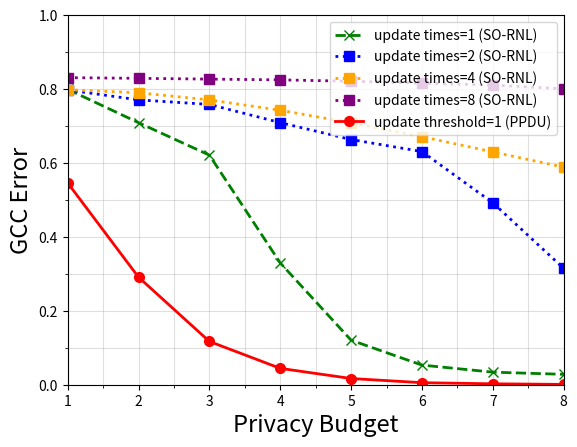

Python code for this plot:
import numpy as np
import matplotlib.pyplot as plt
from matplotlib.ticker import MultipleLocator,FuncFormatter
# import pandas as pd
import copy
from matplotlib.pyplot import MultipleLocator


def Facebook_GccError():
    num100 = [0.0387, 0.0174, 0.0078, 0.0022, 0.001, 0.0004, 0.0001, 0.0]
    num200 = [0.2804, 0.1646, 0.0883, 0.0408, 0.0161, 0.0063, 0.0026, 0.0016]
    num500 = [0.5461, 0.291, 0.1171, 0.0443, 0.0168, 0.0055, 0.0025, 0.0009]
    num1000 = [0.7981, 0.6699, 0.3848, 0.164, 0.0619, 0.0232, 0.0078, 0.0028]
    ind = np.arange(8) + 1
    # Draw Plot
    # plt.figure(figsize=(16,10), dpi= 80)

    plt.plot(ind, num100, color='green', alpha=1, linestyle='--', linewidth=2, marker='x', markersize='7',
             label='100 new nodes')
    plt.plot(ind, num200, color='blue', alpha=1, linestyle=':', linewidth=2, marker='s', markersize='7', label='200 new nodes')
    # plt.plot(ind, ppdu, color='orange', alpha=1, linestyle='-.', linewidth=2, marker='^', markersize='7',
    #          label='LF-GDPR')
    plt.plot(ind, num500, color='red', alpha=1, linewidth=2, marker='o', markersize='7', label='500 new nodes')
    plt.plot(ind, num1000, color='orange', alpha=1, linestyle='-.', linewidth=2, marker='x', markersize='7',
             label='1000 new nodes')
    plt.ylim(0, 1.0)
    plt.xlim(1, 8)

    ax = plt.gca()
    # plt.gca().set_xticks(np.arange(1, 8.5, 0.5))

    ax.xaxis.set_major_locator(MultipleLocator(1))
    ax.xaxis.set_minor_locator(MultipleLocator(0.5))
    ax.yaxis.set_major_locator(MultipleLocator(0.2))
    ax.yaxis.set_minor_locator(MultipleLocator(0.1))

    plt.xlabel('Privacy Budget', fontsize=15)
    plt.ylabel('GCC Error', fontsize=15)

    plt.legend(loc='upper right')
    plt.grid()
    plt.grid(axis='both', alpha=.4, which='both')
    plt.show()


# Facebook_GccError()


def Facebook_GccError_delta():
    delta1 = [0.5032, 0.2682, 0.1176, 0.0492, 0.0181, 0.0065, 0.0028, 0.001]
    delta2 = [0.6621, 0.4214, 0.2137, 0.0896, 0.0346, 0.0133, 0.0053, 0.0017]
    delta3 = [0.7338, 0.5282, 0.2919, 0.1282, 0.0502, 0.019, 0.0071, 0.0025]
    delta4 = [0.7647, 0.5963, 0.3571, 0.1656, 0.0682, 0.0252, 0.0104, 0.0034]
    delta20 = [0.8322, 0.7638, 0.7188, 0.5, 0.2578, 0.1075, 0.0433, 0.0156]

    rabv =   [0.7443, 0.6761, 0.1665, 0.0541, 0.0134, 0.0006, 0.0021, 0]
    num200 = [0.2804, 0.1646, 0.0883, 0.0408, 0.0161, 0.0063, 0.0026, 0.0016]
    num500 = [0.5461, 0.291, 0.1171, 0.0443, 0.0168, 0.0055, 0.0025, 0.0009]
    num1000 = [0.7981, 0.6699, 0.3848, 0.164, 0.0619, 0.0232, 0.0078, 0.0028]
    ind = np.arange(8) + 1
    # Draw Plot
    # plt.figure(figsize=(16,10), dpi= 80)

    plt.plot(ind, delta1, color='green', alpha=1, linestyle='--', linewidth=2, marker='x', markersize='7',
             label='$\eta = 1$ (PPDU)')
    plt.plot(ind, delta2, color='blue', alpha=1, linestyle=':', linewidth=2, marker='s', markersize='7', label='$\eta = 2$ (PPDU)')
    # plt.plot(ind, ppdu, color='orange', alpha=1, linestyle='-.', linewidth=2, marker='^', markersize='7',
    #          label='LF-GDPR')
    plt.plot(ind, delta4, color='orange', alpha=1, linewidth=2, marker='o', markersize='7', label='$\eta = 4$ (PPDU)')
    plt.plot(ind, delta20, color='red', alpha=1, linestyle='-.', linewidth=2, marker='x', markersize='7',
             label='Naive RNL')
    plt.plot(ind, rabv, color='purple', alpha=1, linestyle='-.', linewidth=2, marker='x', markersize='7',
             label='SO-RNL')
    # plt.plot(ind, delta20, color='purple', alpha=1, linestyle='-.', linewidth=2, marker='x', markersize='7',
    #          label='SO-RNL')
    plt.ylim(0, 1.0)
    plt.xlim(1, 8)

    ax = plt.gca()
    # plt.gca().set_xticks(np.arange(1, 8.5, 0.5))

    ax.xaxis.set_major_locator(MultipleLocator(1))
    ax.xaxis.set_minor_locator(MultipleLocator(0.5))
    ax.yaxis.set_major_locator(MultipleLocator(0.2))
    ax.yaxis.set_minor_locator(MultipleLocator(0.1))

    plt.xlabel('Privacy Budget', fontsize=17)
    plt.ylabel('GCC Error', fontsize=17)

    plt.legend(loc='upper right', fontsize=15)
    plt.grid()
    plt.grid(axis='both', alpha=.4, which='both')
    plt.show()


# Facebook_GccError_delta()



def Enron_GccError_delta():
    delta1 = [0.4363, 0.2087, 0.0933, 0.037, 0.0133, 0.0047, 0.0022, 0.0007]
    delta2 = [0.6045, 0.3519, 0.1669, 0.0676, 0.0286, 0.0104, 0.0034, 0.0018]
    delta3 = [0.6988, 0.457, 0.2329, 0.1011, 0.0391, 0.0156, 0.0049, 0.0021]
    delta4 = [0.7528, 0.5352, 0.2925, 0.1291, 0.0529, 0.0195, 0.0072, 0.0026]
    delta20 = [0.844, 0.8292, 0.6959, 0.449, 0.22, 0.0924, 0.0352, 0.0133]

    rabv =  [0.9846, 0.9654, 0.8988, 0.424, 0.0494, 0.0061, 0.001, 0]

    rnl = [0.99, 0.985, 0.965, 0.85, 0.46, 0.096,  0.0352, 0.0133]
    num200 = [0.2804, 0.1646, 0.0883, 0.0408, 0.0161, 0.0063, 0.0026, 0.0016]
    num500 = [0.5461, 0.291, 0.1171, 0.0443, 0.0168, 0.0055, 0.0025, 0.0009]
    num1000 = [0.7981, 0.6699, 0.3848, 0.164, 0.0619, 0.0232, 0.0078, 0.0028]
    ind = np.arange(8) + 1
    # Draw Plot
    # plt.figure(figsize=(16,10), dpi= 80)

    plt.plot(ind, delta1, color='green', alpha=1, linestyle='--', linewidth=2, marker='x', markersize='7',
             label='$\eta = 1$ (PPDU)')
    plt.plot(ind, delta2, color='blue', alpha=1, linestyle=':', linewidth=2, marker='s', markersize='7', label='$\eta = 2$ (PPDU)')
    # plt.plot(ind, ppdu, color='orange', alpha=1, linestyle='-.', linewidth=2, marker='^', markersize='7',
    #          label='LF-GDPR')
    plt.plot(ind, delta4, color='orange', alpha=1, linewidth=2, marker='o', markersize='7', label='$\eta = 4$ (PPDU)')
    plt.plot(ind, rnl, color='red', alpha=1, linestyle='-.', linewidth=2, marker='x', markersize='7',
             label='Naive RNL')
    plt.plot(ind, rabv, color='purple', alpha=1, linestyle='-.', linewidth=2, marker='x', markersize='7',
             label='SO-RNL')
    # plt.plot(ind, delta20, color='purple', alpha=1, linestyle='-.', linewidth=2, marker='x', markersize='7',
    #          label='SO-RNL')
    plt.ylim(0, 1)
    plt.xlim(1, 8)

    ax = plt.gca()
    # plt.gca().set_xticks(np.arange(1, 8.5, 0.5))

    ax.xaxis.set_major_locator(MultipleLocator(1))
    ax.xaxis.set_minor_locator(MultipleLocator(0.5))
    ax.yaxis.set_major_locator(MultipleLocator(0.2))
    ax.yaxis.set_minor_locator(MultipleLocator(0.1))

    plt.xlabel('Privacy Budget', fontsize=17)
    plt.ylabel('GCC Error', fontsize=17)

    plt.legend(loc='upper right', fontsize=15)
    plt.grid()
    plt.grid(axis='both', alpha=.4, which='both')
    plt.show()


# Enron_GccError_delta()


def Facebook_Mod_EdgeInser_times():     # RNL的颜色统一为蓝色，但是
    delta1 = np.array([0.3572, 0.52, 0.6776, 0.7688, 0.809, 0.8249, 0.8314, 0.8334])
    delta2 = np.array([0.2913, 0.352, 0.4313, 0.5213, 0.6065, 0.6775, 0.731, 0.7668])
    # delta3 = [0.7338, 0.5282, 0.2919, 0.1282, 0.0502, 0.019, 0.0071, 0.0025]
    delta4 = np.array([0.2649, 0.29, 0.3193, 0.3538, 0.392, 0.4332, 0.4783, 0.5236])
    delta8 = np.array([0.2538, 0.2627, 0.2795, 0.2901, 0.3066, 0.3185, 0.3413, 0.3526])

    # ppdu = np.array([0.79, 0.81, 0.83, 0.8343, 0.8334, 0.8339, 0.8344, 0.8346])
    ppdu4 = np.array([0.78, 0.80, 0.825, 0.83, 0.8334, 0.8339, 0.8344, 0.8346])

    # rabv =   [0.7443, 0.6761, 0.1665, 0.0541, 0.0134, 0.0006, 0.0021, 0]
    # num200 = [0.2804, 0.1646, 0.0883, 0.0408, 0.0161, 0.0063, 0.0026, 0.0016]
    # num500 = [0.5461, 0.291, 0.1171, 0.0443, 0.0168, 0.0055, 0.0025, 0.0009]
    # num1000 = [0.7981, 0.6699, 0.3848, 0.164, 0.0619, 0.0232, 0.0078, 0.0028]
    ind = np.arange(8) + 1
    # Draw Plot
    # plt.figure(figsize=(16,10), dpi= 80)

    # plt.plot(ind, delta1, color='green', alpha=1, linestyle='--', linewidth=2, marker='x', markersize='7',
    #          label='$\eta = 1$')
    # plt.plot(ind, delta2, color='blue', alpha=1, linestyle=':', linewidth=2, marker='s', markersize='7', label='$\eta = 2$')
    # # plt.plot(ind, ppdu, color='orange', alpha=1, linestyle='-.', linewidth=2, marker='^', markersize='7',
    # #          label='LF-GDPR')
    # plt.plot(ind, delta4, color='orange', alpha=1, linewidth=2, marker='o', markersize='7', label='$\eta = 4$')
    # plt.plot(ind, delta20, color='red', alpha=1, linestyle='-.', linewidth=2, marker='x', markersize='7',
    #          label='Naive RNL')
    # plt.plot(ind, rabv, color='purple', alpha=1, linestyle='-.', linewidth=2, marker='x', markersize='7',
    #          label='SO-RNL')
    # # plt.plot(ind, delta20, color='purple', alpha=1, linestyle='-.', linewidth=2, marker='x', markersize='7',
    # #          label='SO-RNL')

    ground_true = 0.835
    # Draw Plot
    # plt.figure(figsize=(16,10), dpi= 80)

    # plt.plot(ind, (ground_true - rabv) / ground_true, color='green', alpha=1, linestyle='--', linewidth=2, marker='x', markersize='7',
    #          label='SO-RNL')
    plt.plot(ind, np.abs((ground_true - delta1) / ground_true), color='green', alpha=1, linestyle='--', linewidth=2,
             marker='x',
             markersize='7',
             label='update times=1 (SO-RNL)')
    plt.plot(ind, (ground_true - delta2) / ground_true, color='blue', alpha=1, linestyle=':', linewidth=2, marker='s',
             markersize='7', label='update times=2 (SO-RNL)')
    # plt.plot(ind, ppdu, color='orange', alpha=1, linestyle='-.', linewidth=2, marker='^', markersize='7',
    #          label='LF-GDPR')
    plt.plot(ind, (ground_true - delta4) / ground_true, color='orange', alpha=1, linestyle=':', linewidth=2, marker='s',
             markersize='7', label='update times=4 (SO-RNL)')
    plt.plot(ind, (ground_true - delta8) / ground_true, color='purple', alpha=1, linestyle=':', linewidth=2, marker='s',
             markersize='7', label='update times=8 (SO-RNL)')
    plt.plot(ind, np.abs((ground_true - ppdu4) / ground_true), color='red', alpha=1, linewidth=2, marker='o',
             markersize='7', label='update threshold=4 (PPDU)')

    plt.ylim(0, 1.0)
    plt.xlim(1, 8)

    ax = plt.gca()
    # plt.gca().set_xticks(np.arange(1, 8.5, 0.5))

    ax.xaxis.set_major_locator(MultipleLocator(1))
    ax.xaxis.set_minor_locator(MultipleLocator(0.5))
    ax.yaxis.set_major_locator(MultipleLocator(0.2))
    ax.yaxis.set_minor_locator(MultipleLocator(0.1))

    plt.xlabel('Privacy Budget', fontsize=17)
    plt.ylabel('Modularity Error', fontsize=17)

    plt.legend(loc='upper right')
    plt.grid()
    plt.grid(axis='both', alpha=.4, which='both')
    plt.show()
#
#
# Facebook_Mod_EdgeInser_times()

def Facebook_Gcc_EdgeInser_times():     # RNL的颜色统一为蓝色，但是
    delta1 = np.array([0.7993, 0.709, 0.6212, 0.3296, 0.1205, 0.0531, 0.034, 0.0281])
    delta2 = np.array([0.7976, 0.7707, 0.7584, 0.7091, 0.6634, 0.6308, 0.4923, 0.3149])
    # delta3 = [0.7338, 0.5282, 0.2919, 0.1282, 0.0502, 0.019, 0.0071, 0.0025]
    delta4 = np.array([0.7981, 0.7899, 0.7706, 0.7426, 0.7085, 0.671, 0.6299, 0.5886])
    delta8 = np.array([0.8308, 0.829, 0.8269, 0.8248, 0.8211, 0.8161, 0.8106, 0.8007])

    ppdu = np.array([0.5461, 0.291, 0.1171, 0.0443, 0.0168, 0.0055, 0.0025, 0.0009])
    ppdu4 = np.array([0.5842, 0.3364, 0.2223, 0.1882, 0.1586, 0.1322, 0.1069, 0.0845])

    # rabv =   [0.7443, 0.6761, 0.1665, 0.0541, 0.0134, 0.0006, 0.0021, 0]
    # num200 = [0.2804, 0.1646, 0.0883, 0.0408, 0.0161, 0.0063, 0.0026, 0.0016]
    # num500 = [0.5461, 0.291, 0.1171, 0.0443, 0.0168, 0.0055, 0.0025, 0.0009]
    # num1000 = [0.7981, 0.6699, 0.3848, 0.164, 0.0619, 0.0232, 0.0078, 0.0028]
    ind = np.arange(8) + 1
    # Draw Plot
    # plt.figure(figsize=(16,10), dpi= 80)

    # plt.plot(ind, delta1, color='green', alpha=1, linestyle='--', linewidth=2, marker='x', markersize='7',
    #          label='$\eta = 1$')
    # plt.plot(ind, delta2, color='blue', alpha=1, linestyle=':', linewidth=2, marker='s', markersize='7', label='$\eta = 2$')
    # # plt.plot(ind, ppdu, color='orange', alpha=1, linestyle='-.', linewidth=2, marker='^', markersize='7',
    # #          label='LF-GDPR')
    # plt.plot(ind, delta4, color='orange', alpha=1, linewidth=2, marker='o', markersize='7', label='$\eta = 4$')
    # plt.plot(ind, delta20, color='red', alpha=1, linestyle='-.', linewidth=2, marker='x', markersize='7',
    #          label='Naive RNL')
    # plt.plot(ind, rabv, color='purple', alpha=1, linestyle='-.', linewidth=2, marker='x', markersize='7',
    #          label='SO-RNL')
    # # plt.plot(ind, delta20, color='purple', alpha=1, linestyle='-.', linewidth=2, marker='x', markersize='7',
    # #          label='SO-RNL')

    # ground_true = 0.835
    # Draw Plot
    # plt.figure(figsize=(16,10), dpi= 80)

    # plt.plot(ind, (ground_true - rabv) / ground_true, color='green', alpha=1, linestyle='--', linewidth=2, marker='x', markersize='7',
    #          label='SO-RNL')
    plt.plot(ind, delta1, color='green', alpha=1, linestyle='--', linewidth=2,
             marker='x',
             markersize='7',
             label='update times=1 (SO-RNL)')
    plt.plot(ind, delta2, color='blue', alpha=1, linestyle=':', linewidth=2, marker='s',
             markersize='7', label='update times=2 (SO-RNL)')
    # plt.plot(ind, ppdu, color='orange', alpha=1, linestyle='-.', linewidth=2, marker='^', markersize='7',
    #          label='LF-GDPR')
    plt.plot(ind, delta4, color='orange', alpha=1, linestyle=':', linewidth=2, marker='s',
             markersize='7', label='update times=4 (SO-RNL)')
    plt.plot(ind, delta8, color='purple', alpha=1, linestyle=':', linewidth=2, marker='s',
             markersize='7', label='update times=8 (SO-RNL)')
    plt.plot(ind, ppdu, color='red', alpha=1, linewidth=2, marker='o',
             markersize='7', label='update threshold=1 (PPDU)')
    # plt.plot(ind, ppdu, color='red', alpha=1, linewidth=2, marker='o',
    #          markersize='7', label='update threshold=4 (PPDU)')

    plt.ylim(0, 1.0)
    plt.xlim(1, 8)

    ax = plt.gca()
    # plt.gca().set_xticks(np.arange(1, 8.5, 0.5))

    ax.xaxis.set_major_locator(MultipleLocator(1))
    ax.xaxis.set_minor_locator(MultipleLocator(0.5))
    ax.yaxis.set_major_locator(MultipleLocator(0.2))
    ax.yaxis.set_minor_locator(MultipleLocator(0.1))

    plt.xlabel('Privacy Budget', fontsize=17)
    plt.ylabel('GCC Error', fontsize=17)

    plt.legend(loc='upper right')
    plt.grid()
    plt.grid(axis='both', alpha=.4, which='both')
    plt.show()


Facebook_Gcc_EdgeInser_times()